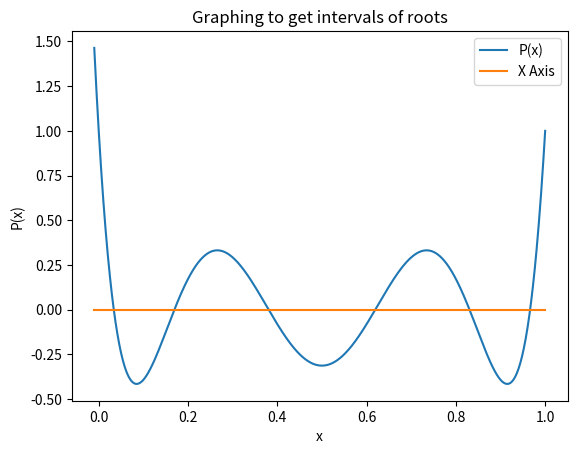

Recreate this plot in Python.
#!/usr/bin/env python3
# -*- coding: utf-8 -*-
"""
Created on Sun Apr 18 08:15:30 2021

[redacted]
"""
from numpy import linspace
from matplotlib import pyplot as plt

def P(x):
    return 924*x**6-2772*x**5+3150*x**4-\
        1680*x**3+420*x**2-42*x+1

def dP(x):
    return 924*6*x**5-2772*5*x**4+3150*4*x**3-\
        1680*3*x**2+420*2*x-42

#graphing to get initial guesses
Pval = []
x_ax = []
xval = linspace(-0.01,1,1000)
for x in xval:
    Pval.append(P(x))
    x_ax.append(0)

plt.figure(1)
plt.plot(xval,Pval,xval,x_ax)
plt.title('Graphing to get intervals of roots')
plt.xlabel('x')
plt.ylabel('P(x)')
plt.legend(['P(x)','X Axis'])

'''
Thus, initial guesses obtained for the 6 roots of \
polynomial (for using Newton Method):
x1* = 0
x2* = 0.2
x3* = 0.4
x4* = 0.6
x5* = 0.8
x6* = 1
'''

def Newton(x,eps,f,df):
    while ((f(x)>eps) and (df(x)!=0)):
        #print(x,f(x))
        xn = x - f(x)/(df(x))
        x = xn
    return x

print('Roots of Polynomial:')
eps = 10**-10
xvalue = [0,0.2,0.4,0.6,0.8,1]
for i in range(6):
    val = Newton(xvalue[i],eps,P,dP)
    print('x(',i+1,') =', val)
